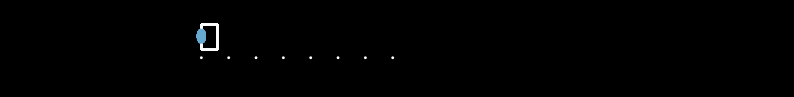

Write Python code to recreate this figure. (Note: this script raises an exception after producing the figure.)
import numpy as np
import matplotlib.pyplot as plt
from matplotlib.animation import FuncAnimation, FFMpegWriter
from matplotlib.patches import Rectangle, Circle
from scipy.interpolate import interp1d

plt.style.use('dark_background')

# Parameters
L = 1.0
gamma = 1.0
eta = 1.0
F_applied = 0.0
l = 1
xi = eta / l**2

# Velocity profile
x_vals_local = np.linspace(0, L, 300)
coshL = np.cosh(L / l)
tanhL = np.tanh(L / l)
v0 = (gamma * (1 - 1 / coshL) - F_applied) * (l / eta) / tanhL
vx_local = (1 / coshL) * (v0 * np.cosh((x_vals_local - L) / l) - (gamma * l / eta) * np.sinh(x_vals_local / l))
v_interp_local = interp1d(x_vals_local, vx_local, bounds_error=False, fill_value=0.0)

# Time settings
dt = 0.03
n_frames = 100
spawn_prob = 0.2
remove_prob = 0.2

# Filament parameters
N_initial_filaments = 200
filament_length = 0.05
filaments = []

np.random.seed(42)
for _ in range(N_initial_filaments):
    x = np.random.uniform(0, L)
    angle = np.random.uniform(-np.pi / 2, np.pi / 2)
    filaments.append({'x': x, 'angle': angle})

# Cell network parameters
n_cells = 60
cell_width = 0.08
cell_y = 0.0
cells = []

# Set up figure
fig, ax = plt.subplots(figsize=(10, 1))
ax.set_ylim(-0.125, 0.125)
ax.set_xlim(-L, 3 * L + 0.05)
ax.axis('off')

# Create cell patches
for i in range(n_cells):
    rect = Rectangle((0, cell_y), cell_width, cell_width, linewidth=1, edgecolor='white', facecolor='none')
    circ = Circle((0, cell_y + cell_width / 2), cell_width * 0.3, facecolor="#67a9cf", edgecolor='none')
    ax.add_patch(rect)
    ax.add_patch(circ)
    cells.append((rect, circ))

# Filament lines
filament_lines = [ax.plot([], [], '-', c="#ef8a62", lw=1)[0] for _ in range(200)]

# Velocity arrows
arrow_y = -0.03
n_arrows = 8
arrow_x = np.linspace(0, L, n_arrows)
dummy_u = np.zeros_like(arrow_x)
dummy_v = np.zeros_like(arrow_x)
velocity_arrows = ax.quiver(arrow_x, [arrow_y] * n_arrows, dummy_u, dummy_v,
                            angles='xy', scale_units='xy', scale=5, color='white', width=0.004)

def init():
    for line in filament_lines:
        line.set_data([], [])
    velocity_arrows.set_UVC(dummy_u, dummy_v)
    return filament_lines + [velocity_arrows] + [patch for pair in cells for patch in pair]

def animate(frame):
    t = frame * dt
    left_margin_pos = v0 * t

    new_filaments = []
    for f in filaments:
        x_local = f['x'] - left_margin_pos
        if np.random.rand() < remove_prob:
            continue
        v = v_interp_local(x_local)
        f['x'] += v * dt
        if left_margin_pos <= f['x'] <= left_margin_pos + L:
            new_filaments.append(f)
    filaments[:] = new_filaments

    n_new = np.random.poisson(spawn_prob * 100)
    for _ in range(n_new):
        x = np.random.uniform(left_margin_pos, left_margin_pos + L)
        angle = np.random.uniform(-np.pi / 2, np.pi / 2)
        filaments.append({'x': x, 'angle': angle})

    for i, line in enumerate(filament_lines):
        if i < len(filaments):
            f = filaments[i]
            dx = 0.5 * filament_length * np.cos(f['angle'])
            dy = 0.5 * filament_length * np.sin(f['angle'])
            line.set_data([f['x'] - dx, f['x'] + dx], [-dy, dy])
        else:
            line.set_data([], [])

    for i, (rect, circ) in enumerate(cells):
        cx = left_margin_pos - (n_cells - i) * cell_width * 1.1
        rect.set_xy((cx, cell_y))
        circ.set_center((cx + cell_width / 2, cell_y + cell_width / 2))

    arrow_x_new = np.linspace(left_margin_pos, left_margin_pos + L, n_arrows)
    arrow_u = v_interp_local(arrow_x_new - left_margin_pos)
    arrow_u/=np.max(arrow_u)
    velocity_arrows.set_offsets(np.c_[arrow_x_new, [arrow_y] * n_arrows])
    velocity_arrows.set_UVC(arrow_u, np.zeros_like(arrow_u))

    return filament_lines + [velocity_arrows] + [patch for pair in cells for patch in pair]

# Create animation
anim = FuncAnimation(fig, animate, init_func=init, frames=n_frames, interval=100, blit=True)

# Save the animation to MP4
output_path = "active_gel_with_cells.mp4"
writer = FFMpegWriter(fps=10, metadata=dict(artist='Your Name'), bitrate=1800)
anim.save(output_path, writer=writer)

print(f"Animation saved as {output_path}")